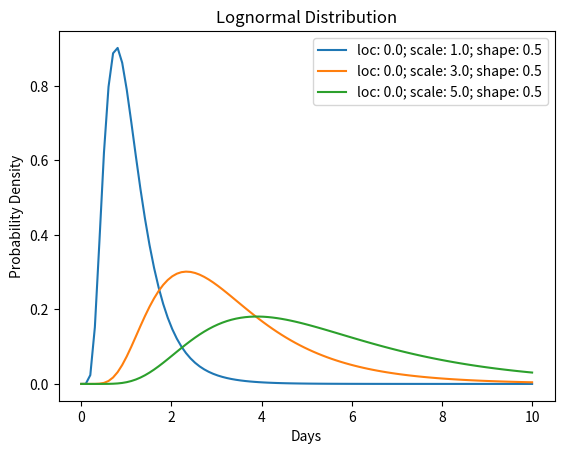

Source code (Python):
import matplotlib.pyplot as plt
import numpy as np
from scipy.stats import lognorm

# Parameters for the normal distribution
shapes = [0.5, 0.5, 0.5]
locs = [0.0, 0.0, 0.0]
scales = [1.0, 3.0, 5.0]


for i in range(len(locs)):
    loc = locs[i]
    scale = scales[i]
    s = shapes[i]

    # Generate x values for the plot
    # x = np.linspace(loc - 3 * scale, loc + 3 * scale, 100)
    x = np.linspace(0, 10, 100)
    # Compute the corresponding y values using the normal distribution
    y = lognorm.pdf(x, loc=loc, scale=scale, s=s)

    # Create the plot
    legend_str = f"loc: {loc}; scale: {scale}; shape: {s}"
    plt.plot(x, y, label=legend_str)

# Add labels and title
plt.xlabel("Days")
plt.ylabel("Probability Density")
plt.title("Lognormal Distribution")
plt.legend()

# Display the plot
plt.savefig("test.png")
plt.close()
